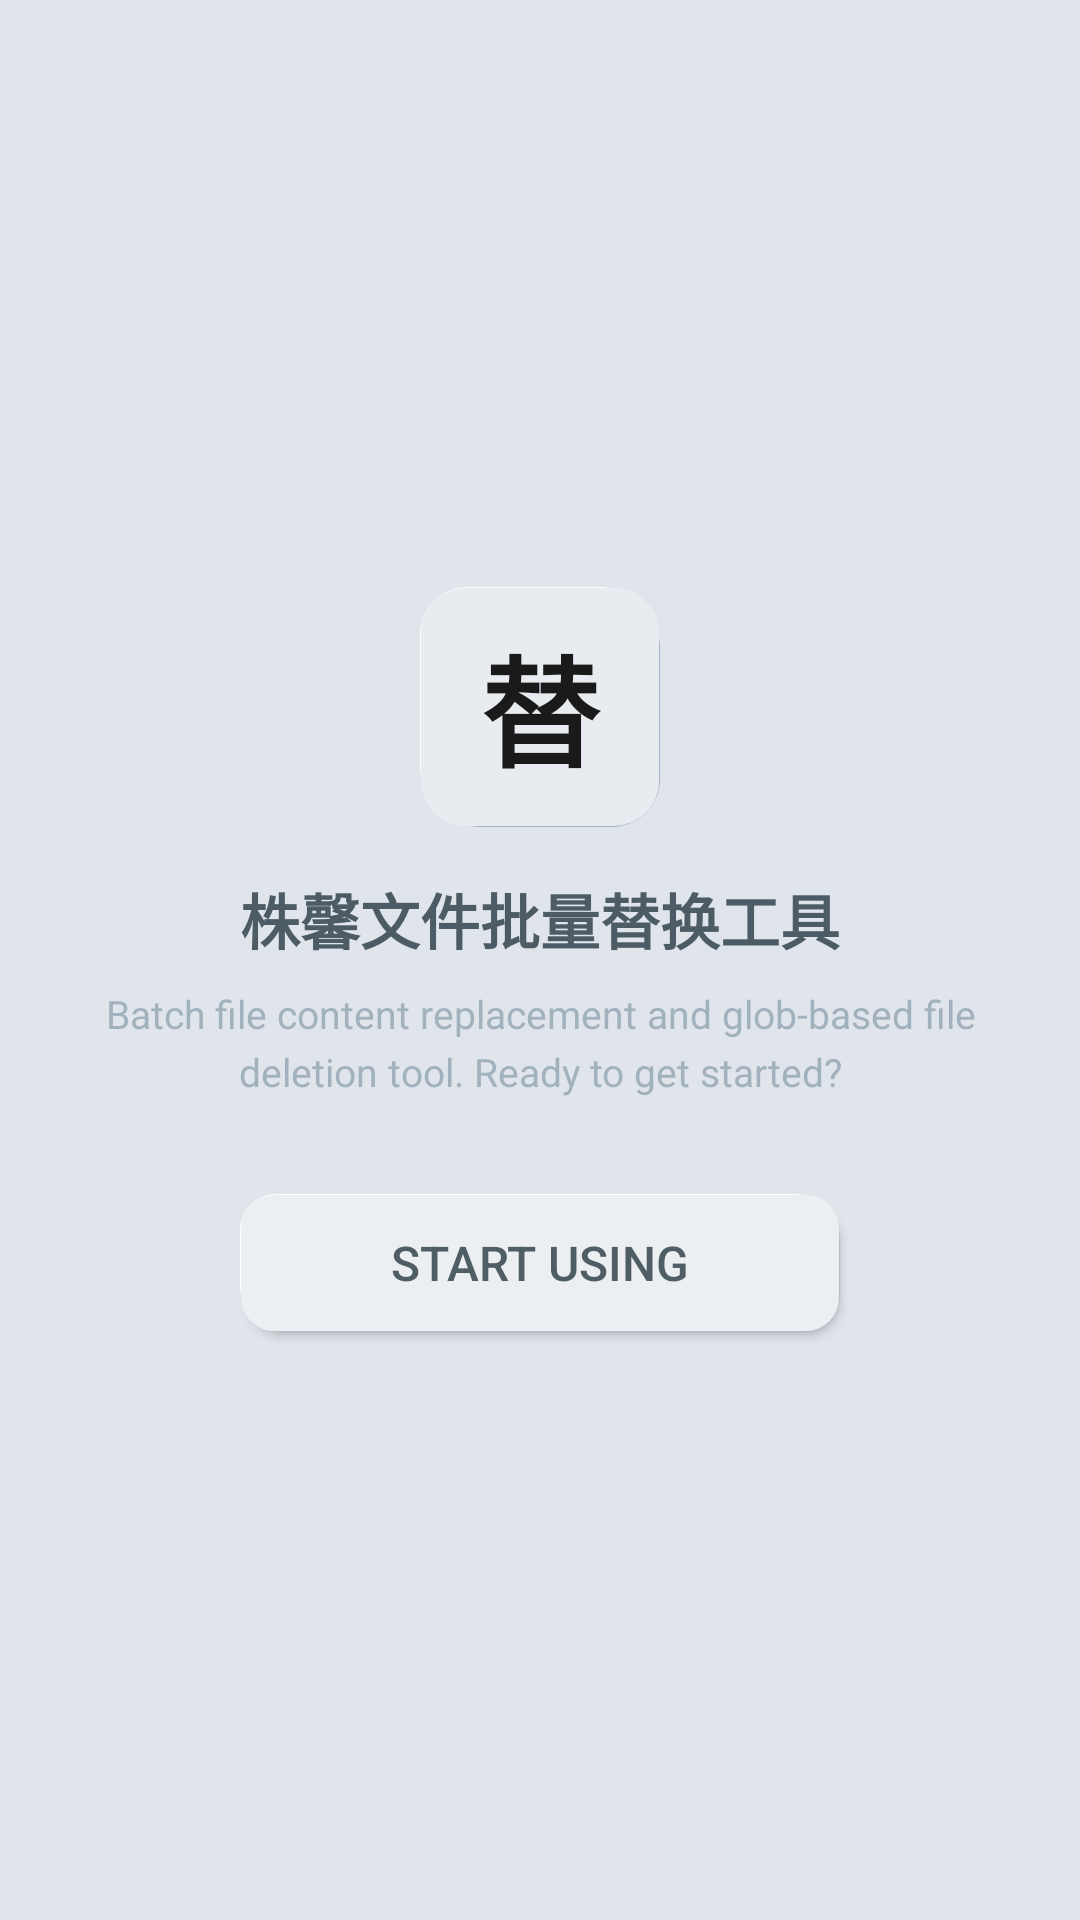

Here is an Android app screen rendered from its layout file. Give the layout XML and the strings, colors and styles it references.
<!-- AndroidManifest.xml: application theme Theme.BatchFileTool -->
<!-- res/layout/setup_page_welcome.xml -->
<?xml version="1.0" encoding="utf-8"?>
<LinearLayout xmlns:android="http://schemas.android.com/apk/res/android"
    android:layout_width="match_parent"
    android:layout_height="match_parent"
    android:orientation="vertical"
    android:gravity="center"
    android:padding="24dp">

    <TextView
        android:layout_width="80dp"
        android:layout_height="80dp"
        android:text="替"
        android:textSize="40sp"
        android:textColor="#FF1A1A1A"
        android:textStyle="bold"
        android:gravity="center"
        android:background="@drawable/neumorphic_card"
        android:layout_marginBottom="16dp" />

    <TextView
        android:layout_width="wrap_content"
        android:layout_height="wrap_content"
        android:text="株馨文件批量替换工具"
        android:textSize="20sp"
        android:textColor="@color/text_primary"
        android:textStyle="bold"
        android:layout_marginBottom="8dp" />

    <TextView
        android:layout_width="wrap_content"
        android:layout_height="wrap_content"
        android:text="@string/setup_welcome_desc"
        android:textSize="13sp"
        android:textColor="@color/text_secondary"
        android:gravity="center"
        android:lineSpacingExtra="4dp"
        android:layout_marginBottom="32dp" />

    <Button
        android:id="@+id/btnStartApp"
        android:layout_width="200dp"
        android:layout_height="46dp"
        android:text="@string/start_using"
        android:textColor="@color/text_primary"
        android:textSize="16sp"
        android:background="@drawable/neumorphic_button_selector" />

</LinearLayout>
<!-- resources referenced by this layout -->
<resources>
  <color name="text_primary">#DE37474F</color>
  <color name="text_secondary">#9978909C</color>
  <!-- drawable neumorphic_button_selector (drawable) -->
  <?xml version="1.0" encoding="utf-8"?>
  <selector xmlns:android="http://schemas.android.com/apk/res/android">
      <item android:drawable="@drawable/neumorphic_button_pressed" android:state_pressed="true" />
      <item android:drawable="@drawable/neumorphic_button" />
  </selector>
  <!-- drawable neumorphic_card (drawable) -->
  <?xml version="1.0" encoding="utf-8"?>
  <layer-list xmlns:android="http://schemas.android.com/apk/res/android">
      <item android:left="4dp" android:top="4dp">
          <shape>
              <corners android:radius="16dp" />
              <solid android:color="#A3B1C6" />
          </shape>
      </item>
      <item android:right="4dp" android:bottom="4dp">
          <shape>
              <corners android:radius="16dp" />
              <solid android:color="#FFFFFF" />
          </shape>
      </item>
      <item android:left="0.5dp" android:top="0.5dp" android:right="0.5dp" android:bottom="0.5dp">
          <shape>
              <corners android:radius="15dp" />
              <solid android:color="#E8ECF1" />
          </shape>
      </item>
  </layer-list>
  <string name="setup_welcome_desc">Batch file content replacement and glob-based file deletion tool. Ready to get started?</string>
  <string name="start_using">Start Using</string>
  <style name="Theme.BatchFileTool" parent="Theme.MaterialComponents.Light.NoActionBar">
          <item name="colorPrimary">@color/primary</item>
          <item name="colorPrimaryDark">@color/primary_dark</item>
          <item name="colorAccent">@color/accent</item>
          <item name="android:windowBackground">@color/background</item>
          <item name="android:navigationBarColor">@color/background</item>
      </style>
  <!-- drawable neumorphic_button_pressed (drawable) -->
  <?xml version="1.0" encoding="utf-8"?>
  <layer-list xmlns:android="http://schemas.android.com/apk/res/android">
      <item android:left="2dp" android:top="2dp">
          <shape>
              <corners android:radius="12dp" />
              <solid android:color="#FFFFFF" />
          </shape>
      </item>
      <item android:right="2dp" android:bottom="2dp">
          <shape>
              <corners android:radius="12dp" />
              <solid android:color="#A3B1C6" />
          </shape>
      </item>
      <item android:left="0.5dp" android:top="0.5dp" android:right="0.5dp" android:bottom="0.5dp">
          <shape>
              <corners android:radius="11dp" />
              <solid android:color="#D6DEE8" />
          </shape>
      </item>
  </layer-list>
  <!-- drawable neumorphic_button (drawable) -->
  <?xml version="1.0" encoding="utf-8"?>
  <layer-list xmlns:android="http://schemas.android.com/apk/res/android">
      <item android:left="3dp" android:top="3dp">
          <shape>
              <corners android:radius="12dp" />
              <solid android:color="#B0BEC5" />
          </shape>
      </item>
      <item android:right="3dp" android:bottom="3dp">
          <shape>
              <corners android:radius="12dp" />
              <solid android:color="#FFFFFF" />
          </shape>
      </item>
      <item android:left="0.5dp" android:top="0.5dp" android:right="0.5dp" android:bottom="0.5dp">
          <shape>
              <corners android:radius="11dp" />
              <solid android:color="#ECEFF1" />
          </shape>
      </item>
  </layer-list>
  <color name="primary">#FF546E7A</color>
  <color name="primary_dark">#FF37474F</color>
  <color name="accent">#FF78909C</color>
  <color name="background">#FFE0E5EC</color>
</resources>
